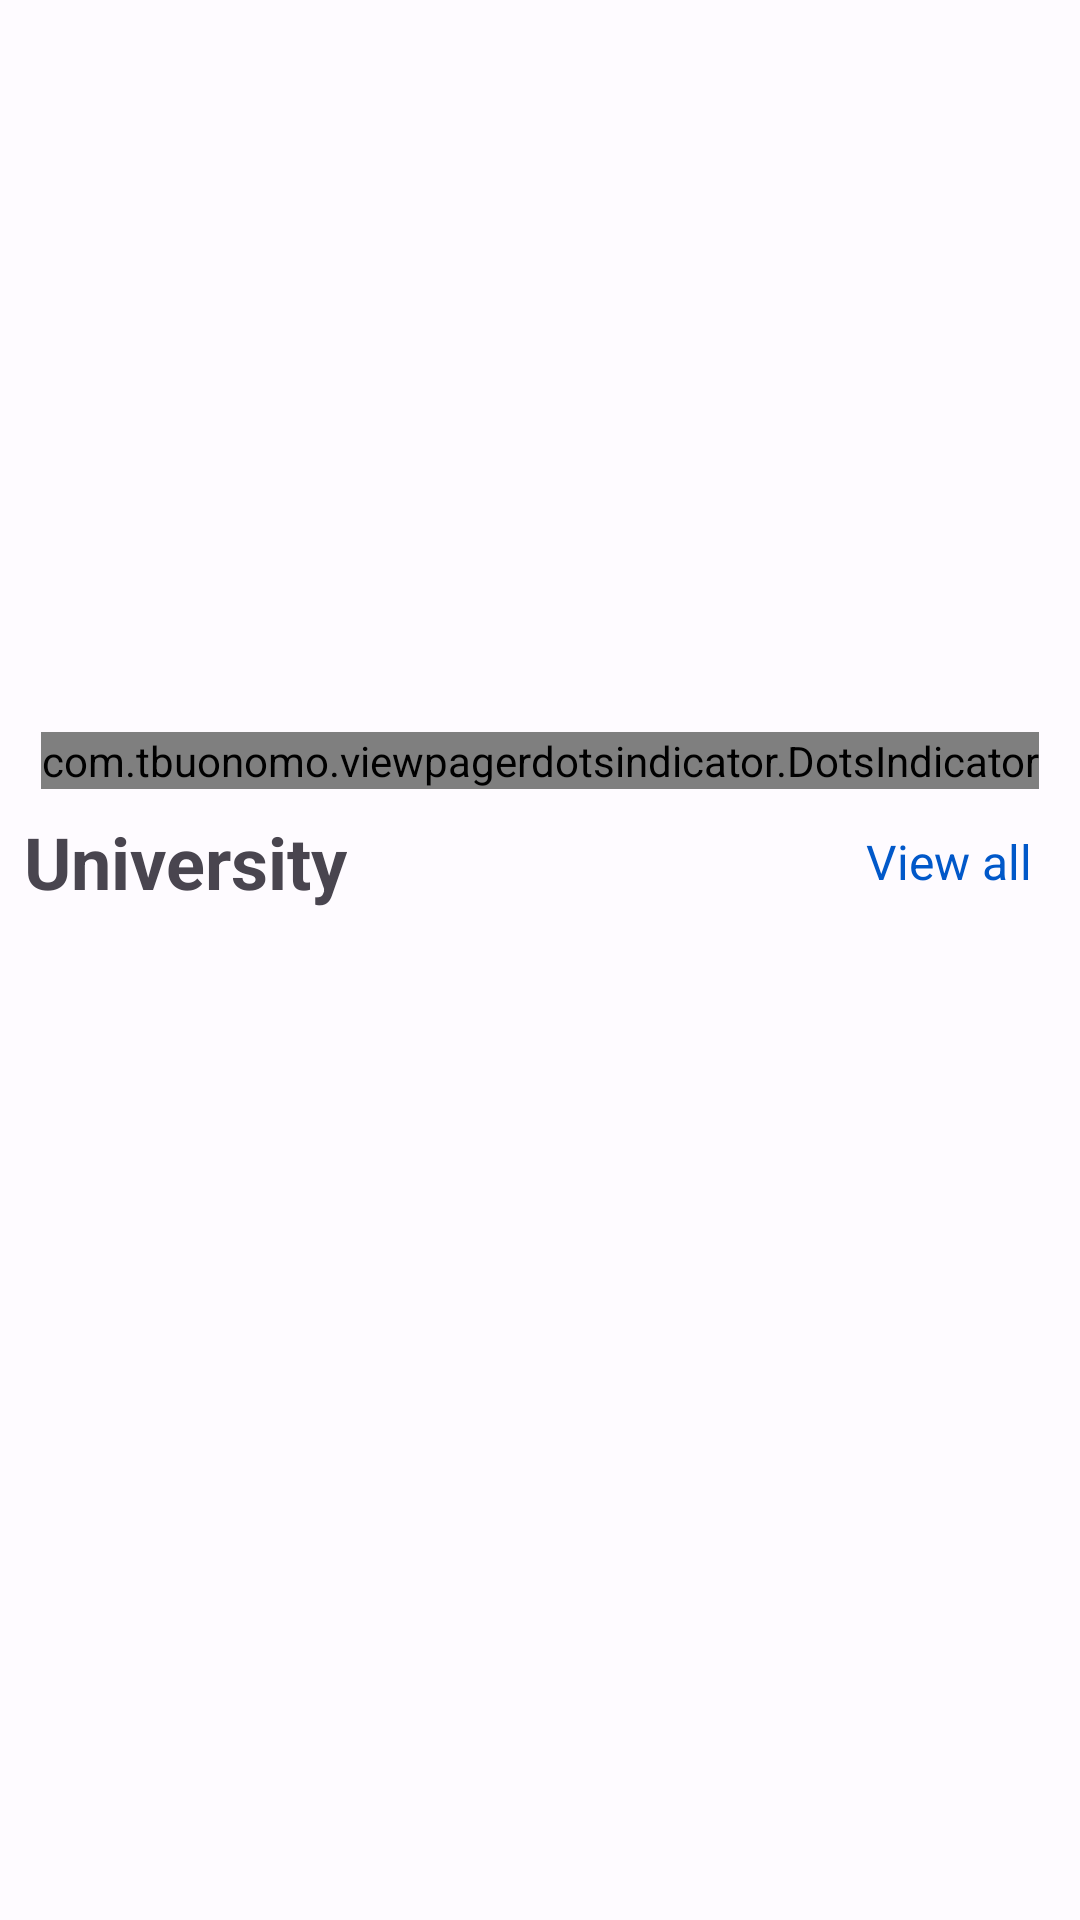

Here is an Android app screen rendered from its layout file. Give the layout XML and the strings, colors and styles it references.
<!-- AndroidManifest.xml: application theme Theme.VisitCampus -->
<!-- res/layout/fragment_home.xml -->
<?xml version="1.0" encoding="utf-8"?>
<ScrollView
    xmlns:android="http://schemas.android.com/apk/res/android"
    xmlns:app="http://schemas.android.com/apk/res-auto"
    xmlns:tools="http://schemas.android.com/tools"
    android:layout_width="match_parent"
    android:layout_height="match_parent"
    tools:context=".ui.home.HomeFragment">

    <androidx.constraintlayout.widget.ConstraintLayout
        android:layout_width="match_parent"
        android:layout_height="wrap_content">

        <androidx.viewpager2.widget.ViewPager2
            android:id="@+id/carousel_pager"
            android:layout_width="match_parent"
            android:layout_height="220dp"
            android:layout_marginHorizontal="8dp"
            android:layout_marginVertical="16dp"
            android:clipChildren="false"
            android:clipToPadding="false"
            android:overScrollMode="never"
            app:layout_constraintCircleRadius="12dp"
            app:layout_constraintEnd_toEndOf="parent"
            app:layout_constraintStart_toStartOf="parent"
            app:layout_constraintTop_toTopOf="parent"
            tools:listitem="@layout/item_carousel_home"/>

        <com.tbuonomo.viewpagerdotsindicator.DotsIndicator
            android:id="@+id/dots_indicator"
            android:layout_width="wrap_content"
            android:layout_height="wrap_content"
            android:layout_marginVertical="8dp"
            app:dotsColor="@android:color/darker_gray"
            app:dotsCornerRadius="8dp"
            app:dotsSize="12dp"
            app:dotsSpacing="4dp"
            app:dotsWidthFactor="2.5"
            app:progressMode="false"
            app:selectedDotColor="@color/seed"
            app:layout_constraintEnd_toEndOf="parent"
            app:layout_constraintStart_toStartOf="parent"
            app:layout_constraintTop_toBottomOf="@id/carousel_pager" />

        <TextView
            android:id="@+id/tv_University"
            android:layout_width="wrap_content"
            android:layout_height="wrap_content"
            android:layout_margin="8dp"
            android:textSize="24sp"
            android:textStyle="bold"
            android:text="@string/university"
            app:layout_constraintTop_toBottomOf="@id/dots_indicator"
            app:layout_constraintStart_toStartOf="parent"/>

        <TextView
            android:id="@+id/tv_viewAll"
            android:layout_width="wrap_content"
            android:layout_height="wrap_content"
            android:layout_margin="16dp"
            android:layout_marginTop="8dp"
            android:text="@string/view_all"
            android:textColor="@color/md_theme_light_primary"
            android:textSize="16sp"
            app:layout_constraintEnd_toEndOf="parent"
            app:layout_constraintTop_toTopOf="@id/tv_University"
            app:layout_constraintBottom_toBottomOf="@id/tv_University"/>

        <androidx.recyclerview.widget.RecyclerView
            android:id="@+id/rv_universities"
            android:layout_width="match_parent"
            android:layout_height="wrap_content"
            android:layout_marginTop="8dp"
            app:layout_constraintTop_toBottomOf="@id/tv_University"
            app:layout_constraintStart_toStartOf="parent"
            app:layout_constraintBottom_toTopOf="@id/btn_recomendation" />

        <Button
            android:id="@+id/btn_recomendation"
            android:layout_width="320dp"
            android:layout_height="90dp"
            android:layout_marginHorizontal="16dp"
            android:layout_marginVertical="8dp"
            android:padding="32dp"
            android:text="@string/find_scope_button"
            android:alpha="0"
            tools:alpha="100"
            android:drawableEnd="@drawable/round_arrow_circle_right_24"
            app:layout_constraintTop_toBottomOf="@id/rv_universities"
            app:layout_constraintStart_toStartOf="parent"
            app:layout_constraintEnd_toEndOf="parent"/>

        <ProgressBar
            android:id="@+id/progressBar"
            style="?android:attr/progressBarStyle"
            android:layout_width="wrap_content"
            android:layout_height="wrap_content"
            android:visibility="gone"
            app:layout_constraintBottom_toBottomOf="parent"
            app:layout_constraintEnd_toEndOf="parent"
            app:layout_constraintStart_toStartOf="parent"
            app:layout_constraintTop_toTopOf="parent"
            tools:visibility="visible" />


    </androidx.constraintlayout.widget.ConstraintLayout>


</ScrollView>
<!-- res/layout/item_carousel_home.xml (included above) -->
<?xml version="1.0" encoding="utf-8"?>
<androidx.cardview.widget.CardView xmlns:android="http://schemas.android.com/apk/res/android"
    xmlns:app="http://schemas.android.com/apk/res-auto"
    xmlns:tools="http://schemas.android.com/tools"
    android:layout_width="match_parent"
    android:layout_height="match_parent"
    android:layout_marginHorizontal="8dp"
    android:clickable="true"
    android:focusable="true"
    android:foreground="?android:attr/selectableItemBackground"
    app:cardCornerRadius="12dp"
    app:cardElevation="4dp">

    <ImageView
        android:id="@+id/iv_carousel_home"
        android:layout_width="match_parent"
        android:layout_height="match_parent"
        android:scaleType="centerCrop"
        android:background="@color/black"
        tools:src="@drawable/foto_homepage" />

    <TextView
        android:layout_width="wrap_content"
        android:layout_height="wrap_content"
        android:layout_gravity="bottom|left"
        android:padding="16dp"
        android:alpha="0.8"
        android:gravity="center"
        android:textColor="@color/white"
        android:textSize="24sp"
        android:textStyle="bold"
        android:text="@string/thumbnail_text"/>


</androidx.cardview.widget.CardView>
<!-- resources referenced by this layout -->
<resources>
  <color name="black">#FF000000</color>
  <color name="md_theme_light_primary">#0158C9</color>
  <color name="seed">#2769DA</color>
  <color name="white">#FFFFFFFF</color>
  <!-- drawable round_arrow_circle_right_24 (drawable) -->
  <vector android:height="24dp" android:tint="#FFFFFF"
      android:viewportHeight="24" android:viewportWidth="24"
      android:width="24dp" xmlns:android="http://schemas.android.com/apk/res/android">
      <path android:fillColor="@android:color/white" android:pathData="M22,12c0,-5.52 -4.48,-10 -10,-10C6.48,2 2,6.48 2,12s4.48,10 10,10C17.52,22 22,17.52 22,12zM12,14.79V13H9c-0.55,0 -1,-0.45 -1,-1s0.45,-1 1,-1h3V9.21c0,-0.45 0.54,-0.67 0.85,-0.35l2.79,2.79c0.2,0.2 0.2,0.51 0,0.71l-2.79,2.79C12.54,15.46 12,15.24 12,14.79z"/>
  </vector>
  <string name="find_scope_button">Find Your Scope of Science</string>
  <string name="thumbnail_text">Choose your University!</string>
  <string name="university">University</string>
  <string name="view_all">View all</string>
  <color name="md_theme_light_onPrimary">#FFFFFF</color>
  <color name="md_theme_light_primaryContainer">#D9E2FF</color>
  <color name="md_theme_light_onPrimaryContainer">#001944</color>
  <color name="md_theme_light_secondary">#006495</color>
  <color name="md_theme_light_onSecondary">#FFFFFF</color>
  <color name="md_theme_light_secondaryContainer">#CBE6FF</color>
  <color name="md_theme_light_onSecondaryContainer">#001E30</color>
  <color name="md_theme_light_tertiary">#795900</color>
  <color name="md_theme_light_onTertiary">#FFFFFF</color>
  <color name="md_theme_light_tertiaryContainer">#FFDEA0</color>
  <color name="md_theme_light_onTertiaryContainer">#261A00</color>
  <color name="md_theme_light_error">#BA1A1A</color>
  <color name="md_theme_light_errorContainer">#FFDAD6</color>
  <color name="md_theme_light_onError">#FFFFFF</color>
  <color name="md_theme_light_onErrorContainer">#410002</color>
  <color name="md_theme_light_background">#FEFBFF</color>
  <color name="md_theme_light_onBackground">#1B1B1F</color>
  <color name="md_theme_light_surface">#FEFBFF</color>
  <color name="md_theme_light_onSurface">#1B1B1F</color>
  <color name="md_theme_light_surfaceVariant">#E1E2EC</color>
  <color name="md_theme_light_onSurfaceVariant">#44464F</color>
  <color name="md_theme_light_outline">#757780</color>
  <color name="md_theme_light_inverseOnSurface">#F2F0F4</color>
  <color name="md_theme_light_inverseSurface">#303034</color>
  <color name="md_theme_light_inversePrimary">#B0C6FF</color>
</resources>
